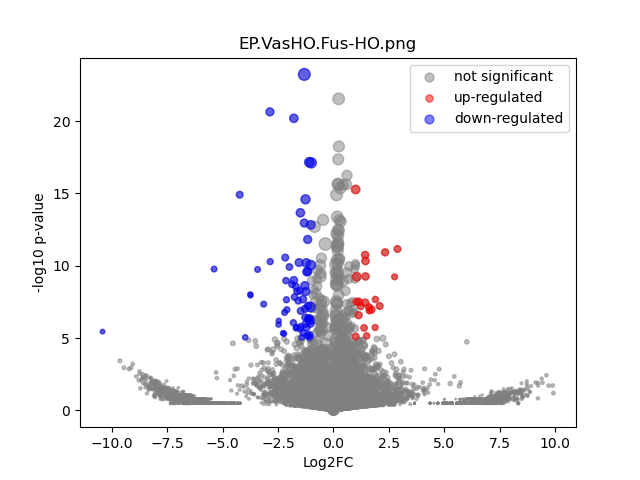

The table this chart was drawn from, first rows:
	gene	expression_1	expression_2	log2FC	-log10 p-val	significant
0	MIR1302-2HG	-1.1641532e-10	-8.731149e-11	3.4396527e-07	1.566	0
1	FAM138A	-1.1641532e-10	-8.731149e-11	3.4396527e-07	1.566	0
2	OR4F5	-1.1641532e-10	-8.731149e-11	3.4396527e-07	1.566	0
3	AL627309.1	-1.1641532e-10	-8.731149e-11	3.4396527e-07	1.566	0
4	AL627309.3	-1.1641532e-10	-8.731149e-11	3.4396527e-07	1.566	0
5	AL627309.2	-1.1641532e-10	-8.731149e-11	3.4396527e-07	1.566	0
6	AL627309.5	0.006495	0.02395	1.867	0.6205	0
7	AL627309.4	-1.1641532e-10	0.006682	6.084	0.495	0
8	AP006222.2	-1.1641532e-10	-8.731149e-11	3.4396527e-07	1.566	0
9	AL732372.1	-1.1641532e-10	-8.731149e-11	3.4396527e-07	1.566	0
10	OR4F29	-1.1641532e-10	-8.731149e-11	3.4396527e-07	1.566	0
11	AC114498.1	-1.1641532e-10	-8.731149e-11	3.4396527e-07	1.566	0
12	OR4F16	-1.1641532e-10	-8.731149e-11	3.4396527e-07	1.566	0
13	AL669831.2	-1.1641532e-10	-8.731149e-11	3.4396527e-07	1.566	0
14	LINC01409	0.0252	0.007186	-1.796	0.8318	0
15	FAM87B	-1.1641532e-10	-8.731149e-11	3.4396527e-07	1.566	0
16	LINC01128	0.0413	0.0716	0.7924	0.644	0
17	LINC00115	0.003905	-8.731149e-11	-5.324	0.4963	0
18	FAM41C	-1.1641532e-10	-8.731149e-11	3.4396527e-07	1.566	0
19	AL645608.6	-1.1641532e-10	-8.731149e-11	3.4396527e-07	1.566	0
20	AL645608.2	0.003311	-8.731149e-11	-5.092	0.4963	0
21	AL645608.4	-1.1641532e-10	-8.731149e-11	3.4396527e-07	1.566	0
22	LINC02593	0.003304	0.003218	-0.03719	0.00655	0
23	SAMD11	0.1841	0.03157	-2.541	4.585	0
24	NOC2L	0.1112	0.08212	-0.4374	0.369	0
25	KLHL17	0.004171	0.005245	0.3235	0.05905	0
26	PLEKHN1	0.007044	0.02418	1.765	0.7265	0
27	PERM1	-1.1641532e-10	-8.731149e-11	3.4396527e-07	1.566	0
28	AL645608.7	0.006119	-8.731149e-11	-5.959	0.7119	0
29	HES4	0.2959	0.2569	-0.2042	0.2926	0
30	ISG15	0.2291	0.381	0.7339	1.434	0
31	AL645608.1	-1.1641532e-10	-8.731149e-11	3.4396527e-07	1.566	0
32	AGRN	0.09609	0.08139	-0.2392	0.169	0
33	AL645608.5	-1.1641532e-10	-8.731149e-11	3.4396527e-07	1.566	0
34	AL645608.8	-1.1641532e-10	-8.731149e-11	3.4396527e-07	1.566	0
35	RNF223	0.005704	0.006512	0.1881	0.03353	0
36	C1orf159	0.01711	0.01734	0.01982	0.005889	0
37	AL390719.3	-1.1641532e-10	-8.731149e-11	3.4396527e-07	1.566	0
38	LINC01342	-1.1641532e-10	-8.731149e-11	3.4396527e-07	1.566	0
39	AL390719.2	-1.1641532e-10	0.007193	6.188	0.495	0
40	TTLL10-AS1	-1.1641532e-10	-8.731149e-11	3.4396527e-07	1.566	0
41	TTLL10	-1.1641532e-10	-8.731149e-11	3.4396527e-07	1.566	0
42	TNFRSF18	0.003601	0.008511	1.218	0.2247	0
43	TNFRSF4	-1.1641532e-10	-8.731149e-11	3.4396527e-07	1.566	0
44	SDF4	0.5129	0.4758	-0.1083	0.2369	0
45	B3GALT6	0.1109	0.1059	-0.06567	0.05046	0
46	C1QTNF12	0.0158	0.02572	0.6991	0.2561	0
47	AL162741.1	0.004674	-8.731149e-11	-5.577	0.4963	0
48	UBE2J2	0.2388	0.2263	-0.07802	0.0916	0
49	LINC01786	0.007461	-8.731149e-11	-6.241	0.7484	0
50	SCNN1D	0.001758	-8.731149e-11	-4.216	0.4963	0
51	ACAP3	0.07597	0.03223	-1.234	1.362	0
52	PUSL1	0.1411	0.1071	-0.3975	0.4096	0
53	INTS11	0.1357	0.1634	0.2672	0.3037	0
54	AL139287.1	-1.1641532e-10	-8.731149e-11	3.4396527e-07	1.566	0
55	CPTP	0.06234	0.04513	-0.4653	0.294	0
56	TAS1R3	-1.1641532e-10	-8.731149e-11	3.4396527e-07	1.566	0
57	DVL1	0.07089	0.09857	0.475	0.3605	0
58	MXRA8	-1.1641532e-10	-8.731149e-11	3.4396527e-07	1.566	0
59	AURKAIP1	0.8464	0.8858	0.06566	0.1919	0
... 36,541 more rows
